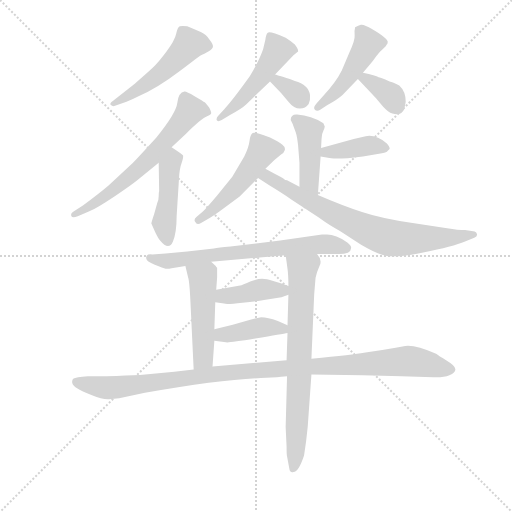
t = 0.00 s
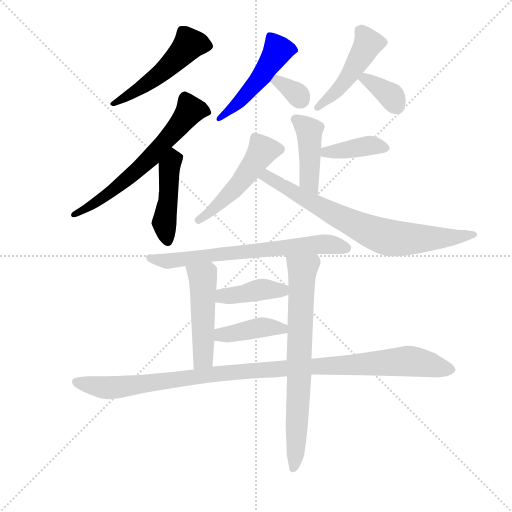
t = 2.33 s
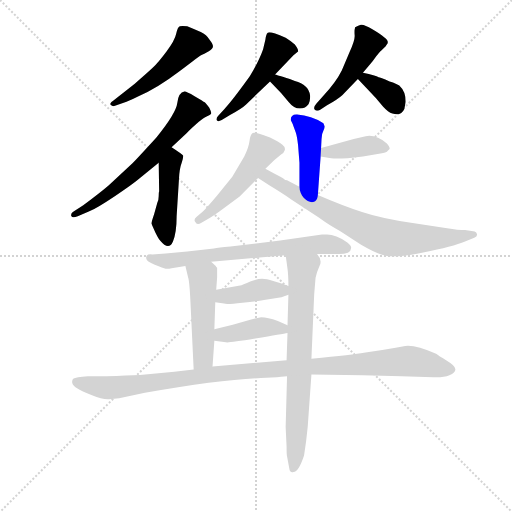
t = 4.66 s
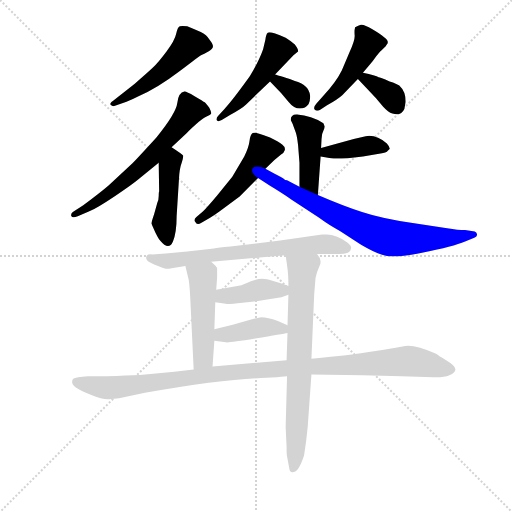
t = 6.99 s
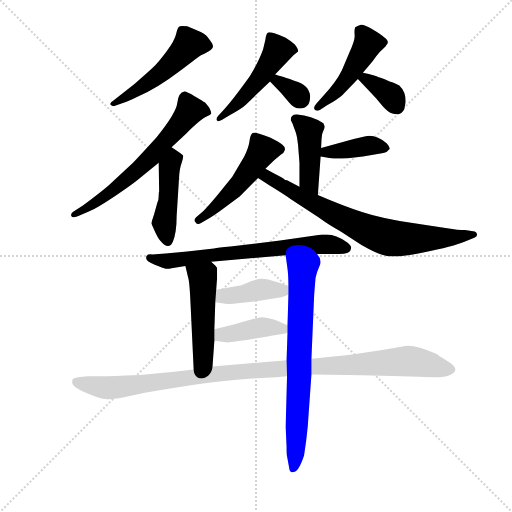
t = 9.32 s
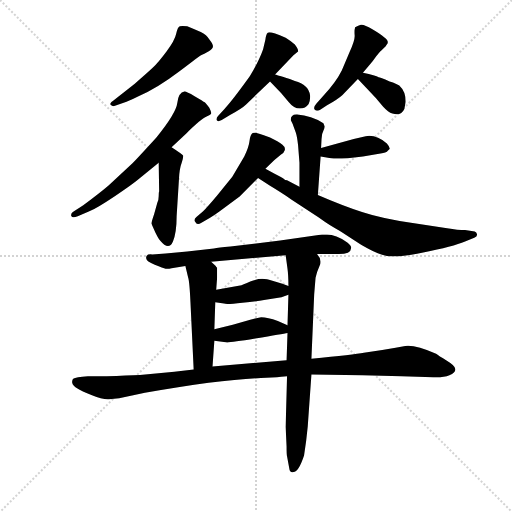
t = 11.65 s

The animated SVG that drew these frames (rendered in a browser with its animation timeline set to each time). Animation: 17 CSS @keyframes rules; one cycle of 11.65 s.

<svg version="1.1" viewBox="0 0 1024 1024" xmlns="http://www.w3.org/2000/svg">
  <g stroke="lightgray" stroke-dasharray="1,1" stroke-width="1" transform="scale(4, 4)">
    <line x1="0" y1="0" x2="256" y2="256"></line>
    <line x1="256" y1="0" x2="0" y2="256"></line>
    <line x1="128" y1="0" x2="128" y2="256"></line>
    <line x1="0" y1="128" x2="256" y2="128"></line>
  </g>
  <g transform="scale(0.92, -0.92) translate(60, -850)">
    <style type="text/css">
      
        @keyframes keyframes0 {
          from {
            stroke: blue;
            stroke-dashoffset: 509;
            stroke-width: 128;
          }
          62% {
            animation-timing-function: step-end;
            stroke: blue;
            stroke-dashoffset: 0;
            stroke-width: 128;
          }
          to {
            stroke: black;
            stroke-width: 1024;
          }
        }
        #make-me-a-hanzi-animation-0 {
          animation: keyframes0 0.6642252604166666s both;
          animation-delay: 0s;
          animation-timing-function: linear;
        }
      
        @keyframes keyframes1 {
          from {
            stroke: blue;
            stroke-dashoffset: 634;
            stroke-width: 128;
          }
          67% {
            animation-timing-function: step-end;
            stroke: blue;
            stroke-dashoffset: 0;
            stroke-width: 128;
          }
          to {
            stroke: black;
            stroke-width: 1024;
          }
        }
        #make-me-a-hanzi-animation-1 {
          animation: keyframes1 0.7659505208333334s both;
          animation-delay: 0.6642252604166666s;
          animation-timing-function: linear;
        }
      
        @keyframes keyframes2 {
          from {
            stroke: blue;
            stroke-dashoffset: 446;
            stroke-width: 128;
          }
          59% {
            animation-timing-function: step-end;
            stroke: blue;
            stroke-dashoffset: 0;
            stroke-width: 128;
          }
          to {
            stroke: black;
            stroke-width: 1024;
          }
        }
        #make-me-a-hanzi-animation-2 {
          animation: keyframes2 0.6129557291666666s both;
          animation-delay: 1.43017578125s;
          animation-timing-function: linear;
        }
      
        @keyframes keyframes3 {
          from {
            stroke: blue;
            stroke-dashoffset: 488;
            stroke-width: 128;
          }
          61% {
            animation-timing-function: step-end;
            stroke: blue;
            stroke-dashoffset: 0;
            stroke-width: 128;
          }
          to {
            stroke: black;
            stroke-width: 1024;
          }
        }
        #make-me-a-hanzi-animation-3 {
          animation: keyframes3 0.6471354166666666s both;
          animation-delay: 2.0431315104166665s;
          animation-timing-function: linear;
        }
      
        @keyframes keyframes4 {
          from {
            stroke: blue;
            stroke-dashoffset: 331;
            stroke-width: 128;
          }
          52% {
            animation-timing-function: step-end;
            stroke: blue;
            stroke-dashoffset: 0;
            stroke-width: 128;
          }
          to {
            stroke: black;
            stroke-width: 1024;
          }
        }
        #make-me-a-hanzi-animation-4 {
          animation: keyframes4 0.5193684895833334s both;
          animation-delay: 2.690266927083333s;
          animation-timing-function: linear;
        }
      
        @keyframes keyframes5 {
          from {
            stroke: blue;
            stroke-dashoffset: 470;
            stroke-width: 128;
          }
          60% {
            animation-timing-function: step-end;
            stroke: blue;
            stroke-dashoffset: 0;
            stroke-width: 128;
          }
          to {
            stroke: black;
            stroke-width: 1024;
          }
        }
        #make-me-a-hanzi-animation-5 {
          animation: keyframes5 0.6324869791666666s both;
          animation-delay: 3.2096354166666665s;
          animation-timing-function: linear;
        }
      
        @keyframes keyframes6 {
          from {
            stroke: blue;
            stroke-dashoffset: 355;
            stroke-width: 128;
          }
          54% {
            animation-timing-function: step-end;
            stroke: blue;
            stroke-dashoffset: 0;
            stroke-width: 128;
          }
          to {
            stroke: black;
            stroke-width: 1024;
          }
        }
        #make-me-a-hanzi-animation-6 {
          animation: keyframes6 0.5388997395833334s both;
          animation-delay: 3.842122395833333s;
          animation-timing-function: linear;
        }
      
        @keyframes keyframes7 {
          from {
            stroke: blue;
            stroke-dashoffset: 429;
            stroke-width: 128;
          }
          58% {
            animation-timing-function: step-end;
            stroke: blue;
            stroke-dashoffset: 0;
            stroke-width: 128;
          }
          to {
            stroke: black;
            stroke-width: 1024;
          }
        }
        #make-me-a-hanzi-animation-7 {
          animation: keyframes7 0.59912109375s both;
          animation-delay: 4.381022135416666s;
          animation-timing-function: linear;
        }
      
        @keyframes keyframes8 {
          from {
            stroke: blue;
            stroke-dashoffset: 395;
            stroke-width: 128;
          }
          56% {
            animation-timing-function: step-end;
            stroke: blue;
            stroke-dashoffset: 0;
            stroke-width: 128;
          }
          to {
            stroke: black;
            stroke-width: 1024;
          }
        }
        #make-me-a-hanzi-animation-8 {
          animation: keyframes8 0.5714518229166666s both;
          animation-delay: 4.980143229166666s;
          animation-timing-function: linear;
        }
      
        @keyframes keyframes9 {
          from {
            stroke: blue;
            stroke-dashoffset: 500;
            stroke-width: 128;
          }
          62% {
            animation-timing-function: step-end;
            stroke: blue;
            stroke-dashoffset: 0;
            stroke-width: 128;
          }
          to {
            stroke: black;
            stroke-width: 1024;
          }
        }
        #make-me-a-hanzi-animation-9 {
          animation: keyframes9 0.6569010416666666s both;
          animation-delay: 5.551595052083333s;
          animation-timing-function: linear;
        }
      
        @keyframes keyframes10 {
          from {
            stroke: blue;
            stroke-dashoffset: 747;
            stroke-width: 128;
          }
          71% {
            animation-timing-function: step-end;
            stroke: blue;
            stroke-dashoffset: 0;
            stroke-width: 128;
          }
          to {
            stroke: black;
            stroke-width: 1024;
          }
        }
        #make-me-a-hanzi-animation-10 {
          animation: keyframes10 0.85791015625s both;
          animation-delay: 6.20849609375s;
          animation-timing-function: linear;
        }
      
        @keyframes keyframes11 {
          from {
            stroke: blue;
            stroke-dashoffset: 684;
            stroke-width: 128;
          }
          69% {
            animation-timing-function: step-end;
            stroke: blue;
            stroke-dashoffset: 0;
            stroke-width: 128;
          }
          to {
            stroke: black;
            stroke-width: 1024;
          }
        }
        #make-me-a-hanzi-animation-11 {
          animation: keyframes11 0.806640625s both;
          animation-delay: 7.06640625s;
          animation-timing-function: linear;
        }
      
        @keyframes keyframes12 {
          from {
            stroke: blue;
            stroke-dashoffset: 489;
            stroke-width: 128;
          }
          61% {
            animation-timing-function: step-end;
            stroke: blue;
            stroke-dashoffset: 0;
            stroke-width: 128;
          }
          to {
            stroke: black;
            stroke-width: 1024;
          }
        }
        #make-me-a-hanzi-animation-12 {
          animation: keyframes12 0.64794921875s both;
          animation-delay: 7.873046875s;
          animation-timing-function: linear;
        }
      
        @keyframes keyframes13 {
          from {
            stroke: blue;
            stroke-dashoffset: 726;
            stroke-width: 128;
          }
          70% {
            animation-timing-function: step-end;
            stroke: blue;
            stroke-dashoffset: 0;
            stroke-width: 128;
          }
          to {
            stroke: black;
            stroke-width: 1024;
          }
        }
        #make-me-a-hanzi-animation-13 {
          animation: keyframes13 0.8408203125s both;
          animation-delay: 8.52099609375s;
          animation-timing-function: linear;
        }
      
        @keyframes keyframes14 {
          from {
            stroke: blue;
            stroke-dashoffset: 402;
            stroke-width: 128;
          }
          57% {
            animation-timing-function: step-end;
            stroke: blue;
            stroke-dashoffset: 0;
            stroke-width: 128;
          }
          to {
            stroke: black;
            stroke-width: 1024;
          }
        }
        #make-me-a-hanzi-animation-14 {
          animation: keyframes14 0.5771484375s both;
          animation-delay: 9.36181640625s;
          animation-timing-function: linear;
        }
      
        @keyframes keyframes15 {
          from {
            stroke: blue;
            stroke-dashoffset: 409;
            stroke-width: 128;
          }
          57% {
            animation-timing-function: step-end;
            stroke: blue;
            stroke-dashoffset: 0;
            stroke-width: 128;
          }
          to {
            stroke: black;
            stroke-width: 1024;
          }
        }
        #make-me-a-hanzi-animation-15 {
          animation: keyframes15 0.5828450520833334s both;
          animation-delay: 9.93896484375s;
          animation-timing-function: linear;
        }
      
        @keyframes keyframes16 {
          from {
            stroke: blue;
            stroke-dashoffset: 1074;
            stroke-width: 128;
          }
          78% {
            animation-timing-function: step-end;
            stroke: blue;
            stroke-dashoffset: 0;
            stroke-width: 128;
          }
          to {
            stroke: black;
            stroke-width: 1024;
          }
        }
        #make-me-a-hanzi-animation-16 {
          animation: keyframes16 1.1240234375s both;
          animation-delay: 10.521809895833334s;
          animation-timing-function: linear;
        }
      
    </style>
    
      <path d="M 215 629 Q 227 633 240 640 Q 283 659 329.5 694.5 Q 376 730 377 730 Q 378 730 389 736 Q 400 742 402.5 747 Q 405 752 396 763 Q 389 775 376.5 780.5 Q 364 786 347 793 Q 335 794 331 793 Q 326 791 323 776.5 Q 320 762 302 738 Q 284 714 272.5 703 Q 261 692 233 668 L 186 631 Q 177 625 181 621.5 Q 185 618 190 620 L 215 629 Z" fill="lightgray"></path>
    
      <path d="M 313 530 L 345 560 Q 378 592 388 596 Q 398 600 399 603 Q 400 606 395 616 Q 388 625 385 627.5 Q 382 630 363 641 Q 344 652 341 651 Q 328 649 325.5 626.5 Q 323 604 280 551 Q 239 506 228 495 L 176 447 Q 156 430 121 404 L 100 390 Q 93 386 95 380.5 Q 97 375 109 380 L 133 390 Q 150 397 189.5 423.5 Q 229 450 243 462 L 285 496 L 313 530 Z" fill="lightgray"></path>
    
      <path d="M 285 496 L 286 434 Q 285 432 285 424 Q 285 415 282 409 L 275 384 Q 269 366 269 364 L 278 344 Q 285 330 288 327 Q 307 304 316 325 Q 324 345 324 380 L 329 460 Q 330 483 335 496 Q 339 508 338 512 Q 336 515 313 530 C 288 547 285 526 285 496 Z" fill="lightgray"></path>
    
      <path d="M 538 688 L 578 730 L 588 738 Q 589 742 581 753 Q 574 760 561 768 Q 526 783 522 779 Q 518 775 517 764 L 512 743 Q 505 723 491 698 L 483 684 Q 445 631 427 612 L 414 598 Q 410 594 411 589 Q 413 584 422 589 L 440 600 Q 467 615 475 623 L 527 673 L 538 688 Z" fill="lightgray"></path>
    
      <path d="M 527 673 L 551 648 L 567 629 Q 579 614 592 614 Q 604 614 611 624 Q 615 633 614 643 Q 611 666 581 674 L 570 678 Q 539 688 538 688 C 509 696 506 695 527 673 Z" fill="lightgray"></path>
    
      <path d="M 729 692 L 750 717 Q 767 740 769 740 L 779 750 L 780 752 Q 788 760 775 769 Q 769 775 749.5 786.5 Q 730 798 724.5 796 Q 719 794 712 791 Q 710 784 711 773.5 Q 712 763 700 737 L 683 697 Q 670 671 642 641 L 628 625 Q 620 616 624.5 611.5 Q 629 607 637 612 L 651 621 Q 674 634 684 643 L 718 678 L 729 692 Z" fill="lightgray"></path>
    
      <path d="M 718 678 L 757 637 L 773 618 Q 784 606 793 603 Q 812 597 819 613 L 822 629 Q 822 651 808 664 Q 803 668 787 673 Q 766 682 763 682 Q 757 686 729 692 C 700 698 698 699 718 678 Z" fill="lightgray"></path>
    
      <path d="M 572 589 Q 577 579 577 578 L 583 562 Q 586 553 588 534 L 591 496 L 591 444 C 591 414 629 396 631 426 L 637 510 L 638 528 L 639 548 Q 639 559 643 566 Q 646 572 646 575 L 643 582 Q 617 599 586 601 Q 572 602 572 589 Z" fill="lightgray"></path>
    
      <path d="M 637 510 L 653 507 Q 661 504 696 506 L 729 510 L 764 516 Q 778 518 781 520 Q 783 522 787 526 Q 788 530 781 538 Q 758 558 735 554 L 709 548 L 638 528 C 609 520 608 516 637 510 Z" fill="lightgray"></path>
    
      <path d="M 517 483 L 527 493 Q 536 502 551 514 Q 557 517 559 523.5 Q 561 530 554 535.5 Q 547 541 527 551 Q 495 564 489.5 561 Q 484 558 482.5 544 Q 481 530 471 510 L 445 466 L 412 425 Q 391 400 381 390 L 367 378 Q 360 372 365 367 Q 369 360 377 365 L 392 374 Q 401 378 425 396 L 461 423 L 501 463 L 517 483 Z" fill="lightgray"></path>
    
      <path d="M 591 444 L 564 458 Q 560 458 556 462 Q 552 465 538 472 L 517 483 C 490 497 476 479 501 463 L 527 446 Q 547 434 574 416 L 633 377 Q 659 358 679 348 L 725 318 Q 756 300 769 297 Q 794 287 860 301 Q 925 314 951 325 L 971 333 Q 978 336 977 341 Q 976 346 972 347 L 951 350 Q 936 350 912 354 L 837 365 Q 769 375 727 389 Q 684 403 631 426 L 591 444 Z" fill="lightgray"></path>
    
      <path d="M 703 310 Q 705 315 695 323 Q 670 340 651 340 L 640 340 L 549 327 L 441 314 Q 414 312 405 310 L 347 303 L 300 299 L 271 297 Q 261 298 259 294 Q 257 290 258 288 Q 258 282 276.5 274.5 Q 295 267 300 266 Q 305 265 313 267 L 343 272 L 399 281 L 561 295 L 629 298 L 676 298 Q 703 298 703 310 Z" fill="lightgray"></path>
    
      <path d="M 343 272 L 349 247 Q 352 238 354 194 L 361 47 C 362 17 400 23 402 53 L 406 109 L 406 134 L 408 193 L 410 220 L 412 247 L 412 268 Q 410 270 409 272 L 399 281 C 377 301 336 301 343 272 Z" fill="lightgray"></path>
    
      <path d="M 564 32 L 561 -78 L 563 -121 Q 563 -139 564 -142 L 569 -169 Q 570 -178 578 -176 Q 589 -176 601 -140 Q 606 -109 609 -77 L 617 36 L 617 70 L 623 210 L 626 246 Q 629 260 635 273 Q 641 285 629 298 C 614 324 557 325 561 295 L 565 266 Q 567 252 567 228 L 567 209 L 565 143 L 565 126 L 563 67 L 564 32 Z" fill="lightgray"></path>
    
      <path d="M 567 228 L 554 233 L 534 239 Q 519 244 510 244 Q 500 244 484 238 Q 468 231 465 230 L 410 220 C 380 215 378 198 408 193 L 427 190 Q 433 188 467 192 Q 500 195 514 198 L 552 204 L 567 209 C 593 218 593 218 567 228 Z" fill="lightgray"></path>
    
      <path d="M 406 109 L 431 106 Q 435 104 495 114 Q 555 124 565 126 C 593 131 593 131 565 143 L 544 152 Q 519 161 505 160 L 484 155 L 446 144 L 406 134 C 377 127 376 113 406 109 Z" fill="lightgray"></path>
    
      <path d="M 361 47 L 319 42 L 244 35 Q 217 34 172 32 L 131 32 Q 104 30 100 27 Q 96 24 97 18 Q 98 12 107.5 6 Q 117 0 140 -9.5 Q 163 -19 177 -18 L 199 -16 L 255 -4 Q 421 25 507 28 L 542 30 Q 563 32 564 32 L 617 36 L 728 34 L 813 32 L 882 30 Q 904 29 917 34.5 Q 930 40 930 47.5 Q 930 55 911.5 66 Q 893 77 888 81 Q 843 101 821 98 L 800 94 L 771 89 L 731 83 Q 710 79 617 70 L 563 67 L 402 53 L 361 47 Z" fill="lightgray"></path>
    
    
      <clipPath id="make-me-a-hanzi-clip-0">
        <path d="M 215 629 Q 227 633 240 640 Q 283 659 329.5 694.5 Q 376 730 377 730 Q 378 730 389 736 Q 400 742 402.5 747 Q 405 752 396 763 Q 389 775 376.5 780.5 Q 364 786 347 793 Q 335 794 331 793 Q 326 791 323 776.5 Q 320 762 302 738 Q 284 714 272.5 703 Q 261 692 233 668 L 186 631 Q 177 625 181 621.5 Q 185 618 190 620 L 215 629 Z"></path>
      </clipPath>
      <path clip-path="url(#make-me-a-hanzi-clip-0)" d="M 394 750 L 368 755 L 350 751 L 286 687 L 186 625" fill="none" id="make-me-a-hanzi-animation-0" stroke-dasharray="381 762" stroke-linecap="round"></path>
    
      <clipPath id="make-me-a-hanzi-clip-1">
        <path d="M 313 530 L 345 560 Q 378 592 388 596 Q 398 600 399 603 Q 400 606 395 616 Q 388 625 385 627.5 Q 382 630 363 641 Q 344 652 341 651 Q 328 649 325.5 626.5 Q 323 604 280 551 Q 239 506 228 495 L 176 447 Q 156 430 121 404 L 100 390 Q 93 386 95 380.5 Q 97 375 109 380 L 133 390 Q 150 397 189.5 423.5 Q 229 450 243 462 L 285 496 L 313 530 Z"></path>
      </clipPath>
      <path clip-path="url(#make-me-a-hanzi-clip-1)" d="M 389 607 L 354 611 L 248 488 L 176 428 L 102 383" fill="none" id="make-me-a-hanzi-animation-1" stroke-dasharray="506 1012" stroke-linecap="round"></path>
    
      <clipPath id="make-me-a-hanzi-clip-2">
        <path d="M 285 496 L 286 434 Q 285 432 285 424 Q 285 415 282 409 L 275 384 Q 269 366 269 364 L 278 344 Q 285 330 288 327 Q 307 304 316 325 Q 324 345 324 380 L 329 460 Q 330 483 335 496 Q 339 508 338 512 Q 336 515 313 530 C 288 547 285 526 285 496 Z"></path>
      </clipPath>
      <path clip-path="url(#make-me-a-hanzi-clip-2)" d="M 317 517 L 308 488 L 297 367 L 302 329" fill="none" id="make-me-a-hanzi-animation-2" stroke-dasharray="318 636" stroke-linecap="round"></path>
    
      <clipPath id="make-me-a-hanzi-clip-3">
        <path d="M 538 688 L 578 730 L 588 738 Q 589 742 581 753 Q 574 760 561 768 Q 526 783 522 779 Q 518 775 517 764 L 512 743 Q 505 723 491 698 L 483 684 Q 445 631 427 612 L 414 598 Q 410 594 411 589 Q 413 584 422 589 L 440 600 Q 467 615 475 623 L 527 673 L 538 688 Z"></path>
      </clipPath>
      <path clip-path="url(#make-me-a-hanzi-clip-3)" d="M 579 739 L 544 741 L 498 671 L 444 612 L 417 592" fill="none" id="make-me-a-hanzi-animation-3" stroke-dasharray="360 720" stroke-linecap="round"></path>
    
      <clipPath id="make-me-a-hanzi-clip-4">
        <path d="M 527 673 L 551 648 L 567 629 Q 579 614 592 614 Q 604 614 611 624 Q 615 633 614 643 Q 611 666 581 674 L 570 678 Q 539 688 538 688 C 509 696 506 695 527 673 Z"></path>
      </clipPath>
      <path clip-path="url(#make-me-a-hanzi-clip-4)" d="M 538 682 L 595 634" fill="none" id="make-me-a-hanzi-animation-4" stroke-dasharray="203 406" stroke-linecap="round"></path>
    
      <clipPath id="make-me-a-hanzi-clip-5">
        <path d="M 729 692 L 750 717 Q 767 740 769 740 L 779 750 L 780 752 Q 788 760 775 769 Q 769 775 749.5 786.5 Q 730 798 724.5 796 Q 719 794 712 791 Q 710 784 711 773.5 Q 712 763 700 737 L 683 697 Q 670 671 642 641 L 628 625 Q 620 616 624.5 611.5 Q 629 607 637 612 L 651 621 Q 674 634 684 643 L 718 678 L 729 692 Z"></path>
      </clipPath>
      <path clip-path="url(#make-me-a-hanzi-clip-5)" d="M 721 785 L 741 756 L 735 743 L 685 667 L 631 617" fill="none" id="make-me-a-hanzi-animation-5" stroke-dasharray="342 684" stroke-linecap="round"></path>
    
      <clipPath id="make-me-a-hanzi-clip-6">
        <path d="M 718 678 L 757 637 L 773 618 Q 784 606 793 603 Q 812 597 819 613 L 822 629 Q 822 651 808 664 Q 803 668 787 673 Q 766 682 763 682 Q 757 686 729 692 C 700 698 698 699 718 678 Z"></path>
      </clipPath>
      <path clip-path="url(#make-me-a-hanzi-clip-6)" d="M 727 677 L 736 679 L 785 646 L 802 620" fill="none" id="make-me-a-hanzi-animation-6" stroke-dasharray="227 454" stroke-linecap="round"></path>
    
      <clipPath id="make-me-a-hanzi-clip-7">
        <path d="M 572 589 Q 577 579 577 578 L 583 562 Q 586 553 588 534 L 591 496 L 591 444 C 591 414 629 396 631 426 L 637 510 L 638 528 L 639 548 Q 639 559 643 566 Q 646 572 646 575 L 643 582 Q 617 599 586 601 Q 572 602 572 589 Z"></path>
      </clipPath>
      <path clip-path="url(#make-me-a-hanzi-clip-7)" d="M 583 590 L 612 563 L 612 458 L 626 433" fill="none" id="make-me-a-hanzi-animation-7" stroke-dasharray="301 602" stroke-linecap="round"></path>
    
      <clipPath id="make-me-a-hanzi-clip-8">
        <path d="M 637 510 L 653 507 Q 661 504 696 506 L 729 510 L 764 516 Q 778 518 781 520 Q 783 522 787 526 Q 788 530 781 538 Q 758 558 735 554 L 709 548 L 638 528 C 609 520 608 516 637 510 Z"></path>
      </clipPath>
      <path clip-path="url(#make-me-a-hanzi-clip-8)" d="M 642 514 L 650 520 L 742 534 L 778 529" fill="none" id="make-me-a-hanzi-animation-8" stroke-dasharray="267 534" stroke-linecap="round"></path>
    
      <clipPath id="make-me-a-hanzi-clip-9">
        <path d="M 517 483 L 527 493 Q 536 502 551 514 Q 557 517 559 523.5 Q 561 530 554 535.5 Q 547 541 527 551 Q 495 564 489.5 561 Q 484 558 482.5 544 Q 481 530 471 510 L 445 466 L 412 425 Q 391 400 381 390 L 367 378 Q 360 372 365 367 Q 369 360 377 365 L 392 374 Q 401 378 425 396 L 461 423 L 501 463 L 517 483 Z"></path>
      </clipPath>
      <path clip-path="url(#make-me-a-hanzi-clip-9)" d="M 493 554 L 511 521 L 462 452 L 411 400 L 372 371" fill="none" id="make-me-a-hanzi-animation-9" stroke-dasharray="372 744" stroke-linecap="round"></path>
    
      <clipPath id="make-me-a-hanzi-clip-10">
        <path d="M 591 444 L 564 458 Q 560 458 556 462 Q 552 465 538 472 L 517 483 C 490 497 476 479 501 463 L 527 446 Q 547 434 574 416 L 633 377 Q 659 358 679 348 L 725 318 Q 756 300 769 297 Q 794 287 860 301 Q 925 314 951 325 L 971 333 Q 978 336 977 341 Q 976 346 972 347 L 951 350 Q 936 350 912 354 L 837 365 Q 769 375 727 389 Q 684 403 631 426 L 591 444 Z"></path>
      </clipPath>
      <path clip-path="url(#make-me-a-hanzi-clip-10)" d="M 511 464 L 520 466 L 665 384 L 772 337 L 864 330 L 970 340" fill="none" id="make-me-a-hanzi-animation-10" stroke-dasharray="619 1238" stroke-linecap="round"></path>
    
      <clipPath id="make-me-a-hanzi-clip-11">
        <path d="M 703 310 Q 705 315 695 323 Q 670 340 651 340 L 640 340 L 549 327 L 441 314 Q 414 312 405 310 L 347 303 L 300 299 L 271 297 Q 261 298 259 294 Q 257 290 258 288 Q 258 282 276.5 274.5 Q 295 267 300 266 Q 305 265 313 267 L 343 272 L 399 281 L 561 295 L 629 298 L 676 298 Q 703 298 703 310 Z"></path>
      </clipPath>
      <path clip-path="url(#make-me-a-hanzi-clip-11)" d="M 266 290 L 318 283 L 635 319 L 691 312" fill="none" id="make-me-a-hanzi-animation-11" stroke-dasharray="556 1112" stroke-linecap="round"></path>
    
      <clipPath id="make-me-a-hanzi-clip-12">
        <path d="M 343 272 L 349 247 Q 352 238 354 194 L 361 47 C 362 17 400 23 402 53 L 406 109 L 406 134 L 408 193 L 410 220 L 412 247 L 412 268 Q 410 270 409 272 L 399 281 C 377 301 336 301 343 272 Z"></path>
      </clipPath>
      <path clip-path="url(#make-me-a-hanzi-clip-12)" d="M 351 267 L 381 247 L 382 76 L 367 55" fill="none" id="make-me-a-hanzi-animation-12" stroke-dasharray="361 722" stroke-linecap="round"></path>
    
      <clipPath id="make-me-a-hanzi-clip-13">
        <path d="M 564 32 L 561 -78 L 563 -121 Q 563 -139 564 -142 L 569 -169 Q 570 -178 578 -176 Q 589 -176 601 -140 Q 606 -109 609 -77 L 617 36 L 617 70 L 623 210 L 626 246 Q 629 260 635 273 Q 641 285 629 298 C 614 324 557 325 561 295 L 565 266 Q 567 252 567 228 L 567 209 L 565 143 L 565 126 L 563 67 L 564 32 Z"></path>
      </clipPath>
      <path clip-path="url(#make-me-a-hanzi-clip-13)" d="M 568 289 L 598 261 L 578 -167" fill="none" id="make-me-a-hanzi-animation-13" stroke-dasharray="598 1196" stroke-linecap="round"></path>
    
      <clipPath id="make-me-a-hanzi-clip-14">
        <path d="M 567 228 L 554 233 L 534 239 Q 519 244 510 244 Q 500 244 484 238 Q 468 231 465 230 L 410 220 C 380 215 378 198 408 193 L 427 190 Q 433 188 467 192 Q 500 195 514 198 L 552 204 L 567 209 C 593 218 593 218 567 228 Z"></path>
      </clipPath>
      <path clip-path="url(#make-me-a-hanzi-clip-14)" d="M 414 199 L 498 219 L 558 223" fill="none" id="make-me-a-hanzi-animation-14" stroke-dasharray="274 548" stroke-linecap="round"></path>
    
      <clipPath id="make-me-a-hanzi-clip-15">
        <path d="M 406 109 L 431 106 Q 435 104 495 114 Q 555 124 565 126 C 593 131 593 131 565 143 L 544 152 Q 519 161 505 160 L 484 155 L 446 144 L 406 134 C 377 127 376 113 406 109 Z"></path>
      </clipPath>
      <path clip-path="url(#make-me-a-hanzi-clip-15)" d="M 413 115 L 421 122 L 518 139 L 561 130" fill="none" id="make-me-a-hanzi-animation-15" stroke-dasharray="281 562" stroke-linecap="round"></path>
    
      <clipPath id="make-me-a-hanzi-clip-16">
        <path d="M 361 47 L 319 42 L 244 35 Q 217 34 172 32 L 131 32 Q 104 30 100 27 Q 96 24 97 18 Q 98 12 107.5 6 Q 117 0 140 -9.5 Q 163 -19 177 -18 L 199 -16 L 255 -4 Q 421 25 507 28 L 542 30 Q 563 32 564 32 L 617 36 L 728 34 L 813 32 L 882 30 Q 904 29 917 34.5 Q 930 40 930 47.5 Q 930 55 911.5 66 Q 893 77 888 81 Q 843 101 821 98 L 800 94 L 771 89 L 731 83 Q 710 79 617 70 L 563 67 L 402 53 L 361 47 Z"></path>
      </clipPath>
      <path clip-path="url(#make-me-a-hanzi-clip-16)" d="M 107 20 L 191 8 L 455 42 L 827 65 L 920 48" fill="none" id="make-me-a-hanzi-animation-16" stroke-dasharray="946 1892" stroke-linecap="round"></path>
    
  </g>
</svg>
